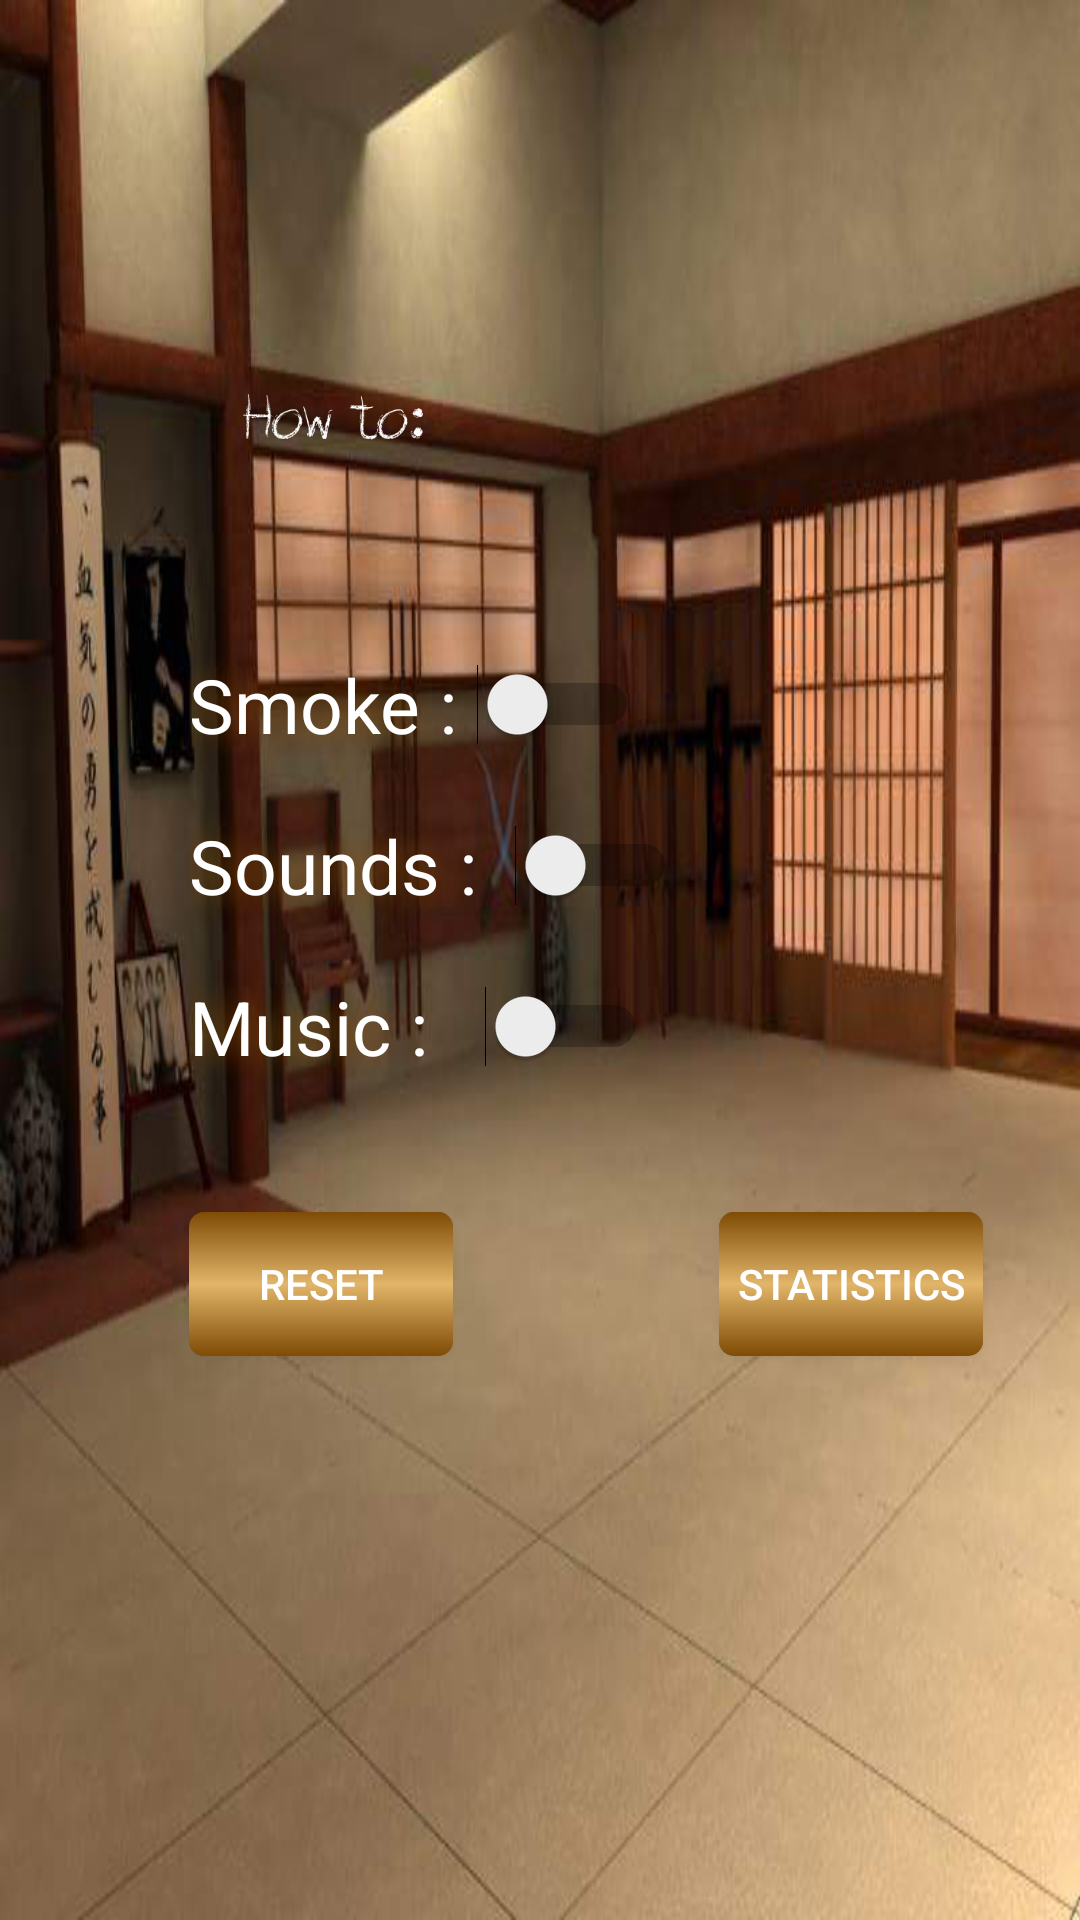

Reconstruct the res/layout file that produces this screen, plus the resources it refers to.
<!-- AndroidManifest.xml: application theme Theme.AppCompat.NoActionBar -->
<!-- res/layout/activity_options.xml -->
<?xml version="1.0" encoding="utf-8"?>
<RelativeLayout xmlns:android="http://schemas.android.com/apk/res/android"
    xmlns:app="http://schemas.android.com/apk/res-auto"
    xmlns:tools="http://schemas.android.com/tools"
    android:layout_width="match_parent"
    android:layout_height="match_parent"
    android:background="@drawable/dojo10"
    tools:context="com.example.sven.ninja_test.OptionsActivity">

    <ImageView
        android:id="@+id/tafellink"
        android:layout_width="100dp"
        android:layout_height="100dp"
        android:layout_alignParentLeft="true"
        android:layout_alignParentStart="true"
        android:layout_alignParentTop="true"
        android:layout_marginLeft="63dp"
        android:layout_marginStart="63dp"
        android:layout_marginTop="98dp"
        app:srcCompat="@drawable/blackboard" />

    <ImageView
        android:id="@+id/howto"
        android:layout_width="60dp"
        android:layout_height="60dp"
        android:layout_marginLeft="18dp"
        android:layout_marginStart="18dp"
        android:layout_marginTop="11dp"
        app:srcCompat="@drawable/howto"
        android:layout_alignTop="@+id/tafellink"
        android:layout_alignLeft="@+id/tafellink"
        android:layout_alignStart="@+id/tafellink" />

    <Switch
        android:id="@+id/switch1"
        android:layout_width="wrap_content"
        android:layout_height="wrap_content"
        android:layout_alignLeft="@+id/tafellink"
        android:layout_alignStart="@+id/tafellink"
        android:layout_below="@+id/tafellink"
        android:layout_marginTop="20dp"
        android:checked="false"
        android:shadowColor="@color/braun"
        android:shadowRadius="25"
        android:text="Smoke : "
        android:textColor="@color/weiß"
        android:textSize="25sp"
        android:theme="@style/AppTheme"
        tools:checked="false" />

    <Switch
        android:id="@+id/switch2"
        android:layout_width="wrap_content"
        android:layout_height="wrap_content"
        android:layout_marginTop="20dp"
        android:checked="false"
        android:text="Sounds :  "
        android:textSize="25sp"
        android:textColor="@color/weiß"
        android:shadowColor="@color/braun"
        android:shadowRadius="25"
        android:theme="@style/AppTheme"
        tools:checked="false"
        android:layout_below="@+id/switch1"
        android:layout_alignLeft="@+id/switch1"
        android:layout_alignStart="@+id/switch1" />

    <Switch
        android:id="@+id/switch3"
        android:layout_width="wrap_content"
        android:layout_height="wrap_content"
        android:layout_marginTop="20dp"
        android:checked="false"
        android:text="Music :   "
        android:textSize="25sp"
        android:textColor="@color/weiß"
        android:shadowColor="@color/braun"
        android:shadowRadius="25"
        android:theme="@style/AppTheme"
        tools:checked="false"
        android:layout_below="@+id/switch2"
        android:layout_alignLeft="@+id/switch2"
        android:layout_alignStart="@+id/switch2" />

    <Button
        android:id="@+id/delete"
        android:layout_width="wrap_content"
        android:layout_height="wrap_content"
        android:layout_marginTop="45dp"
        android:padding="4dip"
        android:background="@drawable/button"
        android:text="Reset"
        android:layout_below="@+id/switch3"
        android:layout_alignLeft="@+id/switch3"
        android:layout_alignStart="@+id/switch3"
        />

    <Button
        android:id="@+id/statistik"
        android:layout_width="wrap_content"
        android:layout_height="wrap_content"
        android:background="@drawable/button"
        android:text="Statistics"
        android:layout_alignBaseline="@+id/delete"
        android:layout_alignBottom="@+id/delete"
        android:layout_toRightOf="@+id/switch2"
        android:layout_toEndOf="@+id/switch2"
        android:layout_marginLeft="14dp"
        android:layout_marginStart="14dp" />

</RelativeLayout>
<!-- resources referenced by this layout -->
<resources>
  <color name="braun">#7F4B05</color>
  <!-- drawable button (drawable) -->
  <?xml version="1.0" encoding="utf-8"?>
  <layer-list xmlns:android="http://schemas.android.com/apk/res/android">
      <item>
          <shape android:shape="rectangle"> 
  
              <solid android:color="#44000000"/>
              <corners android:radius="5dp"/>
          </shape>
      </item>
      <item>
          <shape android:shape="rectangle"> 
              <corners android:radius="5dp"/>
              <gradient android:angle="90"
  
                  android:startColor="#7F4B05"
                  android:centerColor="#e1b56a"
                  android:endColor="#7F4B05"
                  android:type="linear"/>
          </shape>
      </item>
  </layer-list>
  <style name="AppTheme" parent="Theme.AppCompat.Light.DarkActionBar">
          
          <item name="colorPrimary">@color/hell_braun</item>
          <item name="colorPrimaryDark">@color/braun</item>
          <item name="colorAccent">@color/colorAccent</item>
          <item name="colorControlActivated">@color/hell_braun</item>
          <item name="android:itemBackground">@color/braun</item>
          <item name="android:alertDialogStyle">@style/YourAlertDialogTheme</item>
          <item name="android:alertDialogTheme">@style/YourAlertDialogTheme</item>
  
      </style>
  <style name="Theme.AppCompat.NoActionBar">
          <item name="windowActionBar">false</item>
          <item name="windowNoTitle">true</item>
          
          <item name="android:alertDialogTheme">@style/YourAlertDialogTheme</item>
  
      </style>
  <style name="Theme.AppCompat.Light.DarkActionBar">
          <item name="colorAccent">@color/hell_braun</item>
          <item name="android:textColorPrimary">@color/braun</item>
          <item name="android:textColor">@color/braun</item>
  
      </style>
  <color name="hell_braun">#B27017</color>
  <color name="colorAccent">#FF4081</color>
  <color name="schwarz">#000000</color>
  <!-- drawable dialog_frame_shadow (drawable) -->
  <?xml version="1.0" encoding="utf-8"?>
  <layer-list xmlns:android="http://schemas.android.com/apk/res/android">
      <item>
          <shape android:shape="rectangle"> 
              <padding android:bottom="5dp"
                  android:left="5dp"
                  android:right="5dp"
                  android:top="5dp"/>
              <solid android:color="#44000000"/>
              <corners android:radius="5dp"/>
          </shape>
      </item>
      <item>
          <shape android:shape="rectangle"> 
              <corners android:radius="5dp"/>
              <stroke android:color="#ff272727" android:width="2dp" />
              <gradient android:angle="90"
                  android:startColor="#B27017"
                  android:centerColor="#e1b56a"
                  android:endColor="#B27017"
                  android:type="linear"/>
          </shape>
      </item>
  </layer-list>
  <color name="sand">#e1b56a</color>
  <color name="rot">#f34235</color>
</resources>
